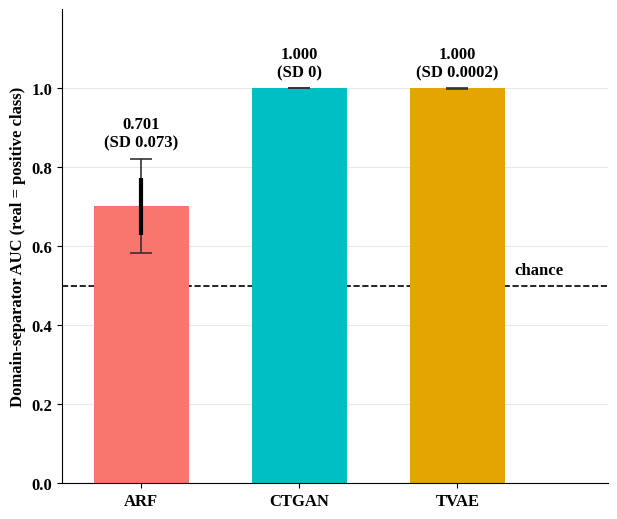

Recreate this plot in Python.
# Fig. 4: domain-separator AUC (random-forest classifier), real = positive class.
# Style: Times New Roman, 12 pt, bold (same as the other figures in the paper).
import matplotlib
matplotlib.use('Agg')
import matplotlib.pyplot as plt
from matplotlib import rcParams

rcParams['font.family'] = 'serif'
rcParams['font.serif'] = ['Times New Roman', 'Liberation Serif', 'Tinos', 'DejaVu Serif']
rcParams['font.size'] = 12
rcParams['font.weight'] = 'bold'
rcParams['axes.labelweight'] = 'bold'
rcParams['axes.titleweight'] = 'bold'
rcParams['pdf.fonttype'] = 42

gens = ['ARF', 'CTGAN', 'TVAE']
mean = [0.701, 1.000, 1.000]
sd   = [0.0726, 0.0, 0.000156]
mn   = [0.583, 1.000, 0.999]
mx   = [0.821, 1.000, 1.000]
col  = ['#F8766D', '#00BFC4', '#E5A500']

# Figure size equals the printed size in the manuscript (about 6.3 x 5.3 in),
# so that 12 pt text is 12 pt on the page.
fig, ax = plt.subplots(figsize=(6.33, 5.35), dpi=300)
x = range(3)
ax.bar(x, mean, width=0.6, color=col, zorder=2)
for i in x:
    ax.vlines(i, mn[i], mx[i], color='#333333', lw=1.2, zorder=3)
    ax.hlines([mn[i], mx[i]], i - 0.07, i + 0.07, color='#333333', lw=1.2, zorder=3)
    ax.errorbar(i, mean[i], yerr=sd[i], color='black', lw=3, capsize=0, zorder=4)
lab = ['0.701\n(SD 0.073)', '1.000\n(SD 0)', '1.000\n(SD 0.0002)']
for i in x:
    top = max(mx[i], mean[i]) + 0.02
    ax.text(i, top if i == 0 else 1.02, lab[i], ha='center', va='bottom', fontsize=12, fontweight='bold')
ax.axhline(0.5, color='black', ls='--', lw=1.2, zorder=1)
ax.text(2.36, 0.52, 'chance', ha='left', va='bottom', fontsize=12, fontweight='bold')
ax.set_xlim(-0.5, 2.95)
ax.set_xticks(list(x)); ax.set_xticklabels(gens, fontsize=12, fontweight='bold')
ax.set_ylim(0, 1.2); ax.set_yticks([0, 0.2, 0.4, 0.6, 0.8, 1.0])
for t in ax.get_yticklabels(): t.set_fontsize(12); t.set_fontweight('bold')
ax.set_ylabel('Domain-separator AUC (real = positive class)', fontsize=12, fontweight='bold')
ax.grid(axis='y', color='#e8e8e8', zorder=0)
for s in ('top', 'right'): ax.spines[s].set_visible(False)
fig.tight_layout()
fig.savefig('Fig4_privacy.png', dpi=300)
fig.savefig('Fig4_privacy.pdf')
print('ok', matplotlib.font_manager.findfont(rcParams['font.family'][0]))
